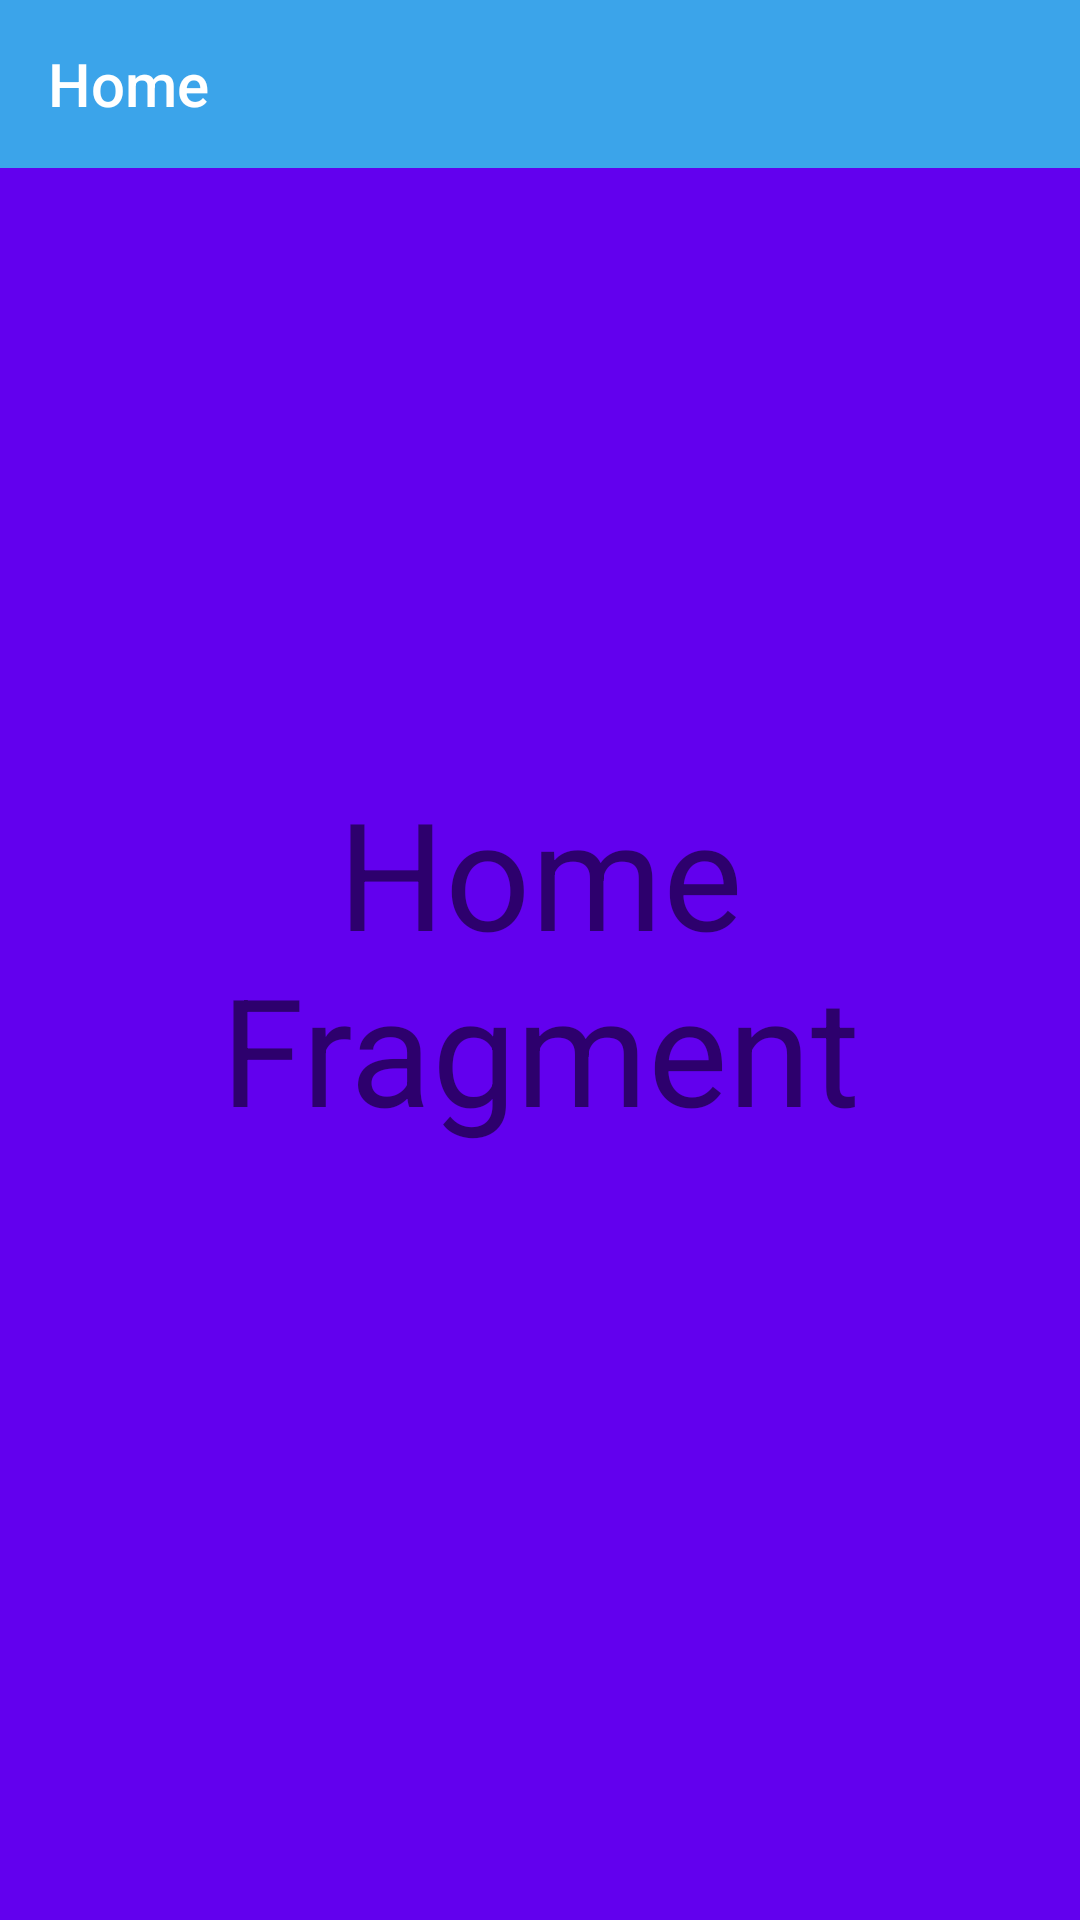

Android layout source for this screen:
<!-- AndroidManifest.xml: application theme AppTheme -->
<!-- res/layout/fragment_home.xml -->
<?xml version="1.0" encoding="utf-8"?>
<layout>
<androidx.constraintlayout.widget.ConstraintLayout xmlns:android="http://schemas.android.com/apk/res/android"
    xmlns:tools="http://schemas.android.com/tools"
    android:layout_width="match_parent"
    android:layout_height="match_parent"
    xmlns:app="http://schemas.android.com/apk/res-auto"
    android:background="@color/colorPrimary"
    tools:context=".screen.home.HomeFragment">

    <androidx.appcompat.widget.Toolbar
        android:id="@+id/toolbar_profile"
        android:layout_width="match_parent"
        app:title="Home"
        app:titleTextColor="@color/white"
        android:layout_height="?attr/actionBarSize"
        android:backgroundTint="@color/colorAccent"
        android:background="@color/colorapp"
        app:layout_constraintEnd_toEndOf="parent"
        app:layout_constraintHorizontal_bias="0.5"
        app:layout_constraintStart_toStartOf="parent"
        app:layout_constraintTop_toTopOf="parent"/>


    <TextView
        android:layout_width="match_parent"
        android:layout_height="wrap_content"
        android:text="Home Fragment"
        android:textSize="50sp"
        android:gravity="center_horizontal"
        app:layout_constraintBottom_toBottomOf="parent"
        app:layout_constraintTop_toTopOf="parent"
        tools:layout_editor_absoluteX="0dp" />

</androidx.constraintlayout.widget.ConstraintLayout>
    </layout>
<!-- resources referenced by this layout -->
<resources>
  <color name="colorAccent">#3BA4EA</color>
  <color name="colorPrimary">#6200EE</color>
  <color name="colorapp">#39aefc</color>
  <color name="white">#fff</color>
  <style name="AppTheme" parent="Theme.AppCompat.Light.NoActionBar">
          
          <item name="colorPrimary">@color/colorapp</item>
          <item name="colorPrimaryDark">@color/colordarkapp</item>
          <item name="colorAccent">@color/colorAccent</item>
  
      </style>
  <color name="colordarkapp">#3BA4EA</color>
</resources>
